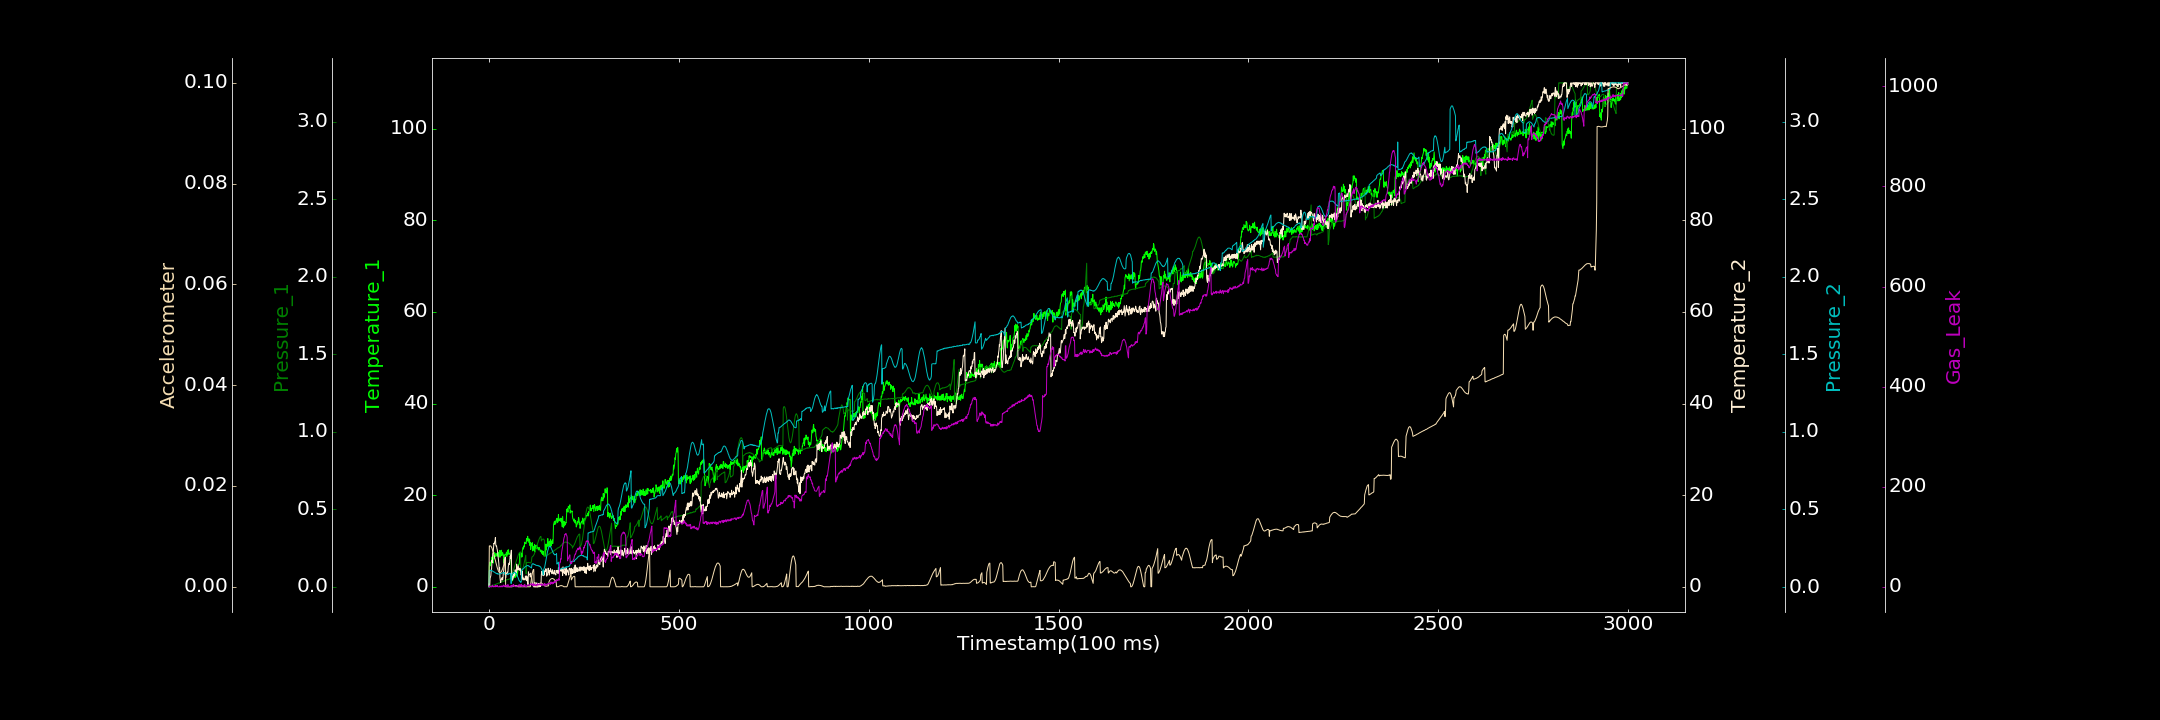

Values plotted in this chart, from the file beside it:
0.000000000, 0.000000000, 0.000000000, 0.612026018, 0.001297745, 0.000009609, 0.000000000
1, 4.575, 0.00071, 0.06064, 0.1054, 0.008103, 1.842
2, 5.309, 0.00005973, 0.000000000, 0.1067, 0.008124, 0.9896
3, 5.411, 0.003059, 1.839, 0.1071, 0.008117, 1.065
4, 4.567, 0.002287, 2.128, 0.1077, 0.008106, 0.000000000
5, 5.251, 0.003274, 2.429, 0.1051, 0.008093, 0.2975
6, 5.292, 0.005314, 3.607, 0.1081, 0.007961, 0.000000000
7, 6.275, 0.002752, 4.001, 0.1052, 0.00783, 0.000000000
8, 6.506, 0.008329, 5.809, 0.1038, 0.007664, 0.000000000
9, 5.879, 0.007893, 5.314, 0.1041, 0.007413, 3.494
10, 5.298, 0.008478, 7.267, 0.1025, 0.007218, 1.101
11, 5.162, 0.008571, 7.348, 0.1013, 0.006938, 1.215
12, 6.81, 0.009964, 8.497, 0.09976, 0.006686, 0.000000000
13, 6.171, 0.01184, 9.497, 0.09795, 0.006347, 0.000000000
14, 6.116, 0.01251, 9.371, 0.09535, 0.00609, 1.32
15, 7.454, 0.01391, 9.797, 0.09562, 0.005792, 0.8875
16, 6.749, 0.01461, 9.977, 0.09322, 0.005461, 0.000000000
17, 6.61, 0.01463, 10.76, 0.09132, 0.005142, 3.159
18, 7.2, 0.01562, 9.144, 0.08959, 0.004836, 0.04223
19, 7.095, 0.01769, 8.847, 0.08769, 0.004523, 2.06
20, 6.72, 0.01745, 8.907, 0.08561, 0.004272, 1.167
21, 7.271, 0.02017, 8.376, 0.08888, 0.003974, 0.7623
22, 6.92, 0.01975, 8.059, 0.08629, 0.003756, 2.855
23, 6.817, 0.02144, 7.488, 0.08314, 0.00352, 0.2177
24, 6.588, 0.02294, 6.727, 0.0851, 0.003317, 0.000000000
25, 7.521, 0.02328, 5.914, 0.08347, 0.00313, 0.000000000
26, 7.394, 0.02468, 5.147, 0.08296, 0.002982, 0.000000000
27, 7.123, 0.02422, 3.72, 0.08316, 0.002909, 0.000000000
28, 7.921, 0.02364, 4.234, 0.0857, 0.002833, 0.000000000
29, 6.452, 0.02993, 2.078, 0.08631, 0.002795, 1.995
30, 7.873, 0.02973, 1.305, 0.08511, 0.002783, 0.08841
31, 7.663, 0.02838, 0.943, 0.08597, 0.002828, 0.000000000
32, 6.92, 0.03172, 1.496, 0.08566, 0.002932, 0.8173
33, 7.991, 0.03141, 1.599, 0.08682, 0.00306, 0.000000000
34, 6.788, 0.03257, 1.931, 0.08758, 0.003219, 2.094
35, 7.18, 0.03274, 1.994, 0.09084, 0.003397, 0.7399
36, 7.478, 0.03355, 1.487, 0.09164, 0.003577, 0.000000000
37, 7.196, 0.03451, 2.009, 0.09172, 0.003824, 0.8328
38, 6.962, 0.03569, 3.215, 0.09252, 0.00409, 3.579
39, 5.202, 0.03679, 3.69, 0.09157, 0.004307, 1.605
40, 6.472, 0.03694, 4.57, 0.09391, 0.005455, 2.024
41, 6.864, 0.03991, 5.079, 0.09376, 0.005464, 1.523
42, 7.059, 0.03754, 6.135, 0.07951, 0.005432, 0.000000000
43, 7.136, 0.04044, 6.518, 0.07953, 0.005376, 2.68
44, 6.906, 0.04133, 1.973, 0.0793, 0.00001453, 3.103
45, 6.907, 0.04299, 2.83, 0.07986, 0.00001578, 2.595
46, 7.489, 0.04468, 2.699, 0.08004, 0.00001916, 2.615
47, 6.635, 0.04485, 2.721, 0.0803, 0.00001648, 0.000000000
48, 7.686, 0.0464, 3.218, 0.08159, 0.000003699, 1.565
49, 7.914, 0.0459, 3.02, 0.08249, 0.000000000, 1.716
50, 7.046, 0.04887, 3.323, 0.08212, 0.000000000, 4.499
51, 8.141, 0.04769, 4.522, 0.08564, 0.00001835, 0.8672
52, 7.61, 0.04689, 4.89, 0.08331, 0.000002356, 0.9257
53, 7.207, 0.05006, 5.179, 0.08578, 0.000000000, 0.6834
54, 7.246, 0.05082, 4.853, 0.08668, 0.000009982, 0.44
55, 7.069, 0.05059, 5.812, 0.08888, 0.00001818, 0.000000000
56, 6.934, 0.05317, 6.719, 0.08608, 0.000000000, 1.777
57, 6.961, 0.05545, 6.222, 0.08842, 0.000000000, 0.8088
58, 6.794, 0.05703, 7.294, 0.02241, 0.00002188, 0.000000000
59, 2.322, 0.08399, 7.993, 0.02405, 0.000000559, 3.212
60, 2.187, 0.08562, 1.668, 0.07701, 0.000000000, 1.065
... 2,939 more rows
